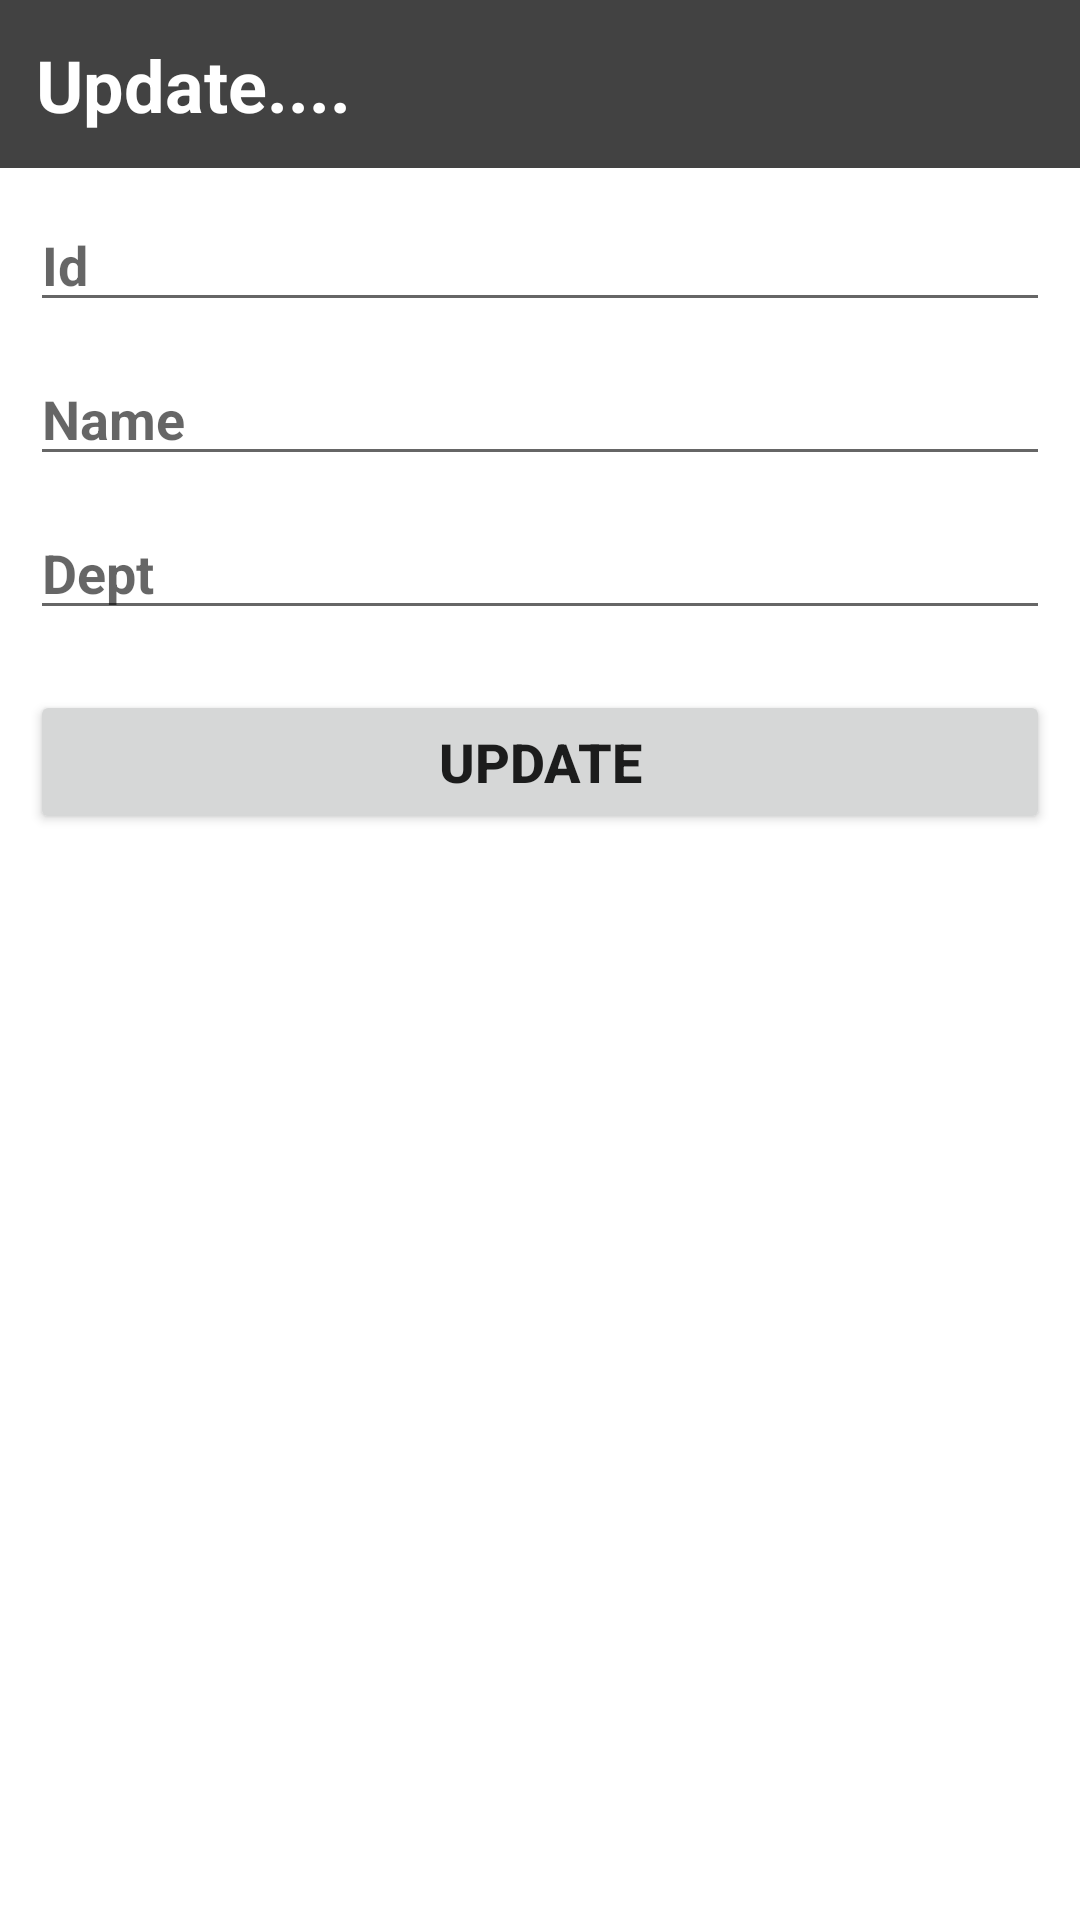

Reconstruct the res/layout file that produces this screen, plus the resources it refers to.
<!-- AndroidManifest.xml: application theme Theme.20MCA121_Android -->
<!-- res/layout/content.xml -->
<?xml version="1.0" encoding="utf-8"?>
<LinearLayout
    xmlns:android="http://schemas.android.com/apk/res/android"
    android:orientation="vertical"
    android:layout_width="match_parent"
    android:layout_height="wrap_content">

    <TextView
        android:background="@color/cardview_dark_background"
        android:padding="12dp"
        android:layout_width="match_parent"
        android:layout_height="56dp"
        android:text="Update...."
        android:textSize="24dp"
        android:textColor="#ffffff"
        android:textStyle="bold"/>

    <EditText
        android:id="@+id/txtuId"
        android:layout_width="match_parent"
        android:layout_height="wrap_content"
        android:layout_margin="10dp"
        android:hint="Id"
        android:textColor="#000000"
        android:textSize="18dp"
        android:textStyle="bold" />

    <EditText
        android:id="@+id/txtuName"
        android:layout_width="match_parent"
        android:layout_height="wrap_content"
        android:layout_marginLeft="10dp"
        android:textColor="#000000"
        android:layout_marginRight="10dp"
        android:layout_marginBottom="10dp"
        android:hint="Name"
        android:textSize="18dp"
        android:textStyle="bold" />

    <EditText
        android:id="@+id/txtudept"
        android:layout_width="match_parent"
        android:layout_height="wrap_content"
        android:layout_marginLeft="10dp"
        android:layout_marginRight="10dp"
        android:layout_marginBottom="10dp"
        android:textColor="#000000"
        android:hint="Dept"
        android:textSize="18dp"
        android:textStyle="bold" />

    <Button
        android:layout_margin="10dp"
        android:id="@+id/btnupdate"
        android:layout_width="match_parent"
        android:layout_height="wrap_content"
        android:text="Update"
        android:textSize="18dp"
        android:textStyle="bold"/>

</LinearLayout>
<!-- resources referenced by this layout -->
<resources>
  <style name="Theme.20MCA121_Android" parent="Theme.MaterialComponents.DayNight.DarkActionBar">
          
          <item name="colorPrimary">@color/purple_500</item>
          <item name="colorPrimaryVariant">@color/purple_700</item>
          <item name="colorOnPrimary">@color/white</item>
          
          <item name="colorSecondary">@color/teal_200</item>
          <item name="colorSecondaryVariant">@color/teal_700</item>
          <item name="colorOnSecondary">@color/black</item>
          
          <item name="android:statusBarColor" tools:targetApi="l">?attr/colorPrimaryVariant</item>
          
      </style>
  <!-- not gathered from this repository: default colours our renderer supplied (Android Studio template values) -->
  <color name="purple_500">#FF6200EE</color>
  <color name="purple_700">#FF3700B3</color>
  <color name="teal_200">#FF03DAC5</color>
  <color name="teal_700">#FF018786</color>
  <color name="black">#FF000000</color>
  <color name="white">#FFFFFFFF</color>
</resources>
